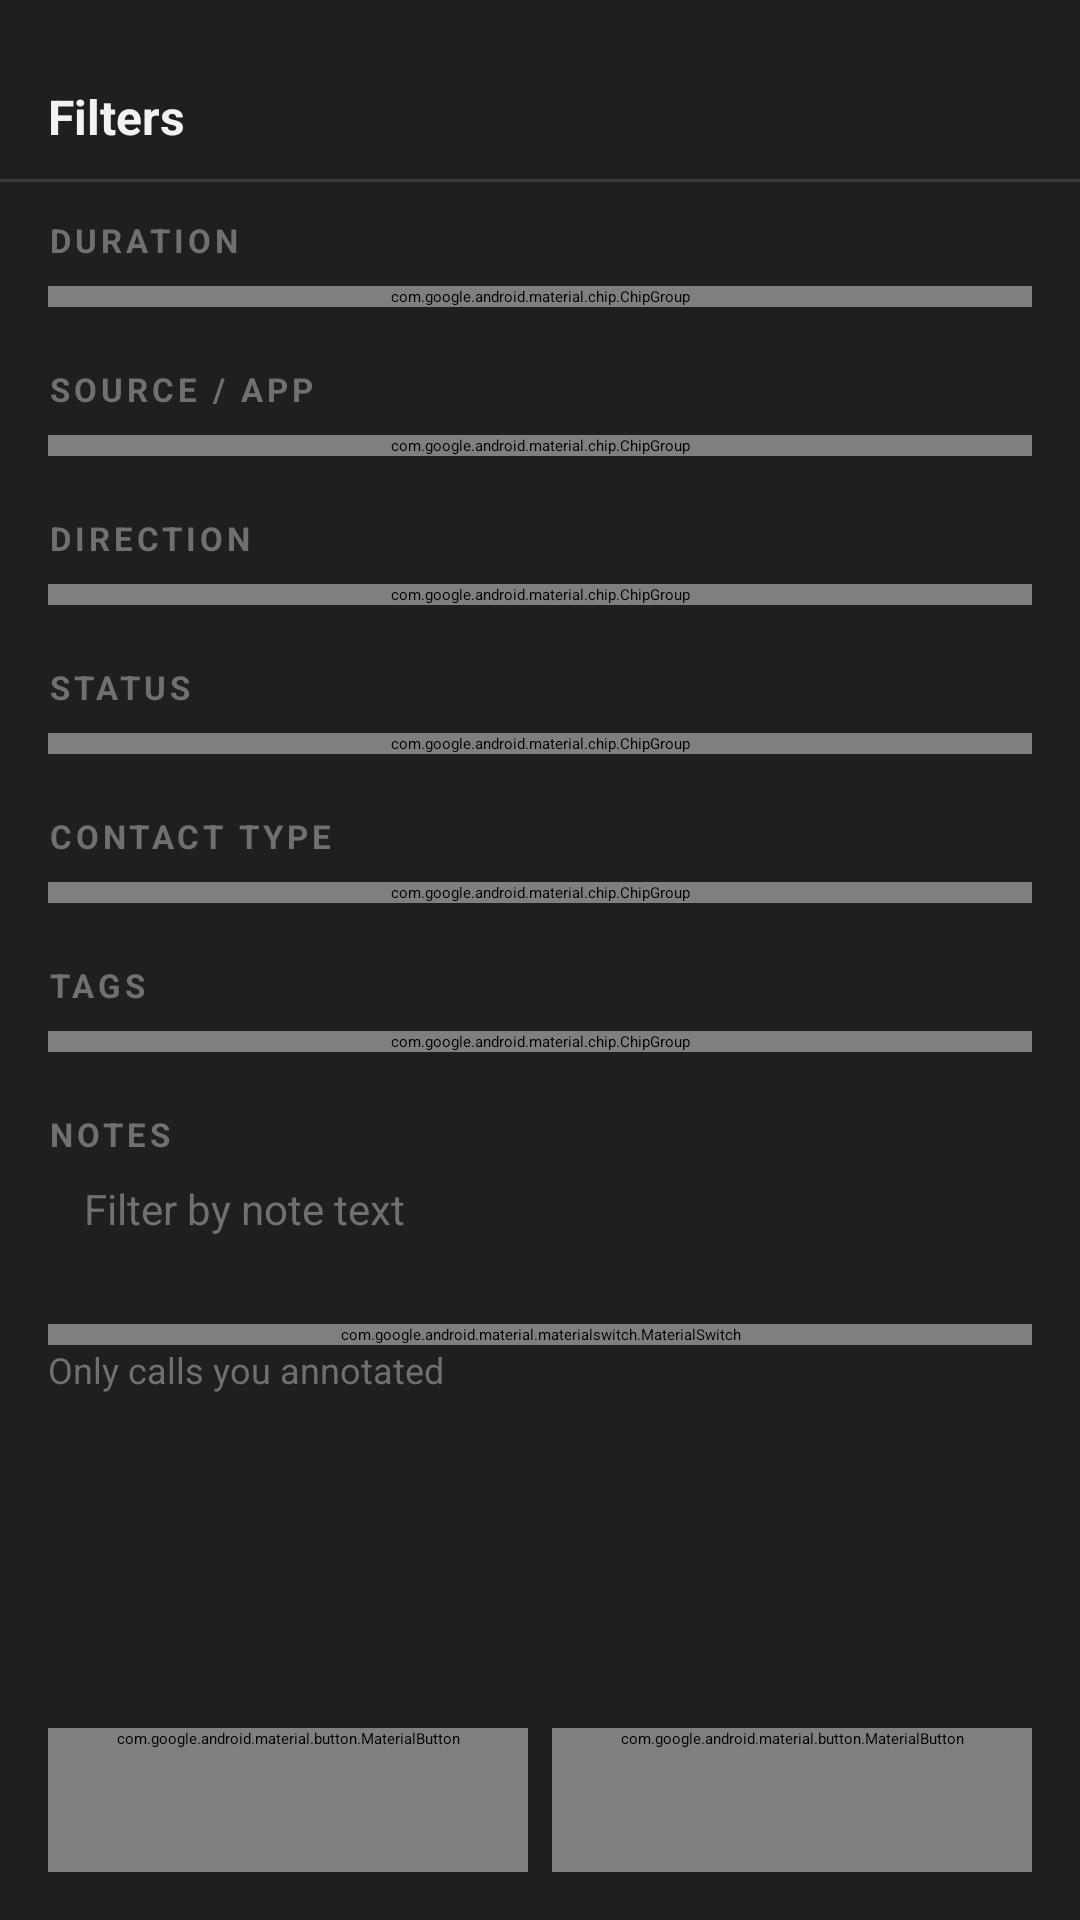

Reconstruct the res/layout file that produces this screen, plus the resources it refers to.
<!-- AndroidManifest.xml: application theme Theme.Levoy -->
<!-- res/layout/sheet_call_filters.xml -->
<?xml version="1.0" encoding="utf-8"?>
<LinearLayout xmlns:android="http://schemas.android.com/apk/res/android"
    xmlns:app="http://schemas.android.com/apk/res-auto"
    android:layout_width="match_parent"
    android:layout_height="wrap_content"
    android:orientation="vertical"
    android:background="@color/surface"
    android:paddingBottom="16dp">

    <View
        android:layout_width="36dp"
        android:layout_height="4dp"
        android:layout_gravity="center_horizontal"
        android:layout_marginTop="10dp"
        android:background="@drawable/bg_sheet_handle" />

    
    <LinearLayout
        android:layout_width="match_parent"
        android:layout_height="wrap_content"
        android:orientation="horizontal"
        android:gravity="center_vertical"
        android:paddingStart="@dimen/screen_padding"
        android:paddingEnd="@dimen/screen_padding"
        android:paddingTop="14dp"
        android:paddingBottom="10dp">

        <TextView
            android:id="@+id/tvFilterSheetTitle"
            style="@style/Text.SectionTitle"
            android:layout_width="0dp"
            android:layout_height="wrap_content"
            android:layout_weight="1"
            android:text="@string/filter_title" />

        <TextView
            android:id="@+id/tvFilterActiveCount"
            style="@style/Text.Eyebrow"
            android:layout_width="wrap_content"
            android:layout_height="wrap_content"
            android:layout_marginEnd="12dp"
            android:textColor="@color/accent"
            android:visibility="gone"
            android:text="0" />
    </LinearLayout>

    <View
        android:layout_width="match_parent"
        android:layout_height="@dimen/hairline"
        android:background="@color/divider" />

    <ScrollView
        android:layout_width="match_parent"
        android:layout_height="0dp"
        android:layout_weight="1"
        android:clipToPadding="false">

        <LinearLayout
            android:layout_width="match_parent"
            android:layout_height="wrap_content"
            android:orientation="vertical"
            android:paddingStart="@dimen/screen_padding"
            android:paddingEnd="@dimen/screen_padding"
            android:paddingTop="12dp">

            
            <TextView
                style="@style/Text.Eyebrow"
                android:layout_width="wrap_content"
                android:layout_height="wrap_content"
                android:text="@string/filter_duration" />

            <com.google.android.material.chip.ChipGroup
                android:id="@+id/durationPresetChips"
                android:layout_width="match_parent"
                android:layout_height="wrap_content"
                android:layout_marginTop="8dp"
                app:singleSelection="true"
                app:selectionRequired="true" />

            
            <LinearLayout
                android:id="@+id/customRangeBlock"
                android:layout_width="match_parent"
                android:layout_height="wrap_content"
                android:layout_marginTop="8dp"
                android:orientation="horizontal"
                android:visibility="gone">

                <com.google.android.material.button.MaterialButton
                    android:id="@+id/btnDateFrom"
                    style="@style/Widget.Levoy.Button.Outlined"
                    android:layout_width="0dp"
                    android:layout_height="wrap_content"
                    android:layout_weight="1"
                    android:text="@string/filter_custom_from"
                    android:textSize="13sp" />

                <com.google.android.material.button.MaterialButton
                    android:id="@+id/btnDateTo"
                    style="@style/Widget.Levoy.Button.Outlined"
                    android:layout_width="0dp"
                    android:layout_height="wrap_content"
                    android:layout_weight="1"
                    android:layout_marginStart="8dp"
                    android:text="@string/filter_custom_to"
                    android:textSize="13sp" />
            </LinearLayout>

            
            <TextView
                style="@style/Text.Eyebrow"
                android:layout_width="wrap_content"
                android:layout_height="wrap_content"
                android:layout_marginTop="20dp"
                android:text="@string/filter_source" />

            <com.google.android.material.chip.ChipGroup
                android:id="@+id/sourceChips"
                android:layout_width="match_parent"
                android:layout_height="wrap_content"
                android:layout_marginTop="8dp"
                app:singleSelection="true"
                app:selectionRequired="true" />

            
            <TextView
                style="@style/Text.Eyebrow"
                android:layout_width="wrap_content"
                android:layout_height="wrap_content"
                android:layout_marginTop="20dp"
                android:text="@string/filter_direction" />

            <com.google.android.material.chip.ChipGroup
                android:id="@+id/directionChips"
                android:layout_width="match_parent"
                android:layout_height="wrap_content"
                android:layout_marginTop="8dp"
                app:singleSelection="true"
                app:selectionRequired="true" />

            
            <TextView
                style="@style/Text.Eyebrow"
                android:layout_width="wrap_content"
                android:layout_height="wrap_content"
                android:layout_marginTop="20dp"
                android:text="@string/filter_status" />

            <com.google.android.material.chip.ChipGroup
                android:id="@+id/statusChips"
                android:layout_width="match_parent"
                android:layout_height="wrap_content"
                android:layout_marginTop="8dp"
                app:singleSelection="true"
                app:selectionRequired="true" />

            
            <TextView
                style="@style/Text.Eyebrow"
                android:layout_width="wrap_content"
                android:layout_height="wrap_content"
                android:layout_marginTop="20dp"
                android:text="@string/filter_contact_type" />

            <com.google.android.material.chip.ChipGroup
                android:id="@+id/contactTypeChips"
                android:layout_width="match_parent"
                android:layout_height="wrap_content"
                android:layout_marginTop="8dp"
                app:singleSelection="true"
                app:selectionRequired="true" />

            
            <TextView
                style="@style/Text.Eyebrow"
                android:layout_width="wrap_content"
                android:layout_height="wrap_content"
                android:layout_marginTop="20dp"
                android:text="@string/filter_tags" />

            <TextView
                android:id="@+id/tvTagsEmpty"
                style="@style/Text.RowSubtitle"
                android:layout_width="match_parent"
                android:layout_height="wrap_content"
                android:layout_marginTop="8dp"
                android:text="@string/empty_tags"
                android:textColor="@color/text_tertiary"
                android:visibility="gone" />

            <com.google.android.material.chip.ChipGroup
                android:id="@+id/tagChips"
                android:layout_width="match_parent"
                android:layout_height="wrap_content"
                android:layout_marginTop="8dp"
                app:singleSelection="false" />

            
            <TextView
                style="@style/Text.Eyebrow"
                android:layout_width="wrap_content"
                android:layout_height="wrap_content"
                android:layout_marginTop="20dp"
                android:text="@string/filter_notes" />

            <LinearLayout
                android:layout_width="match_parent"
                android:layout_height="44dp"
                android:layout_marginTop="8dp"
                android:orientation="horizontal"
                android:gravity="center_vertical"
                android:background="@drawable/bg_input"
                android:paddingStart="12dp"
                android:paddingEnd="12dp">

                <EditText
                    android:id="@+id/etFilterNotes"
                    android:layout_width="0dp"
                    android:layout_height="match_parent"
                    android:layout_weight="1"
                    android:background="@null"
                    android:hint="@string/filter_notes_hint"
                    android:inputType="text"
                    android:maxLines="1"
                    android:textColor="@color/text_primary"
                    android:textColorHint="@color/text_tertiary"
                    android:textSize="14sp" />
            </LinearLayout>

            <com.google.android.material.materialswitch.MaterialSwitch
                android:id="@+id/switchHasNotes"
                android:layout_width="match_parent"
                android:layout_height="wrap_content"
                android:layout_marginTop="4dp"
                android:text="@string/filter_has_notes"
                android:textColor="@color/text_primary"
                android:textSize="14sp" />

            <TextView
                style="@style/Text.StatLabel"
                android:layout_width="match_parent"
                android:layout_height="wrap_content"
                android:text="@string/filter_has_notes_sub"
                android:textColor="@color/text_tertiary" />

            <Space
                android:layout_width="match_parent"
                android:layout_height="20dp" />
        </LinearLayout>
    </ScrollView>

    
    <LinearLayout
        android:layout_width="match_parent"
        android:layout_height="wrap_content"
        android:orientation="horizontal"
        android:paddingStart="@dimen/screen_padding"
        android:paddingEnd="@dimen/screen_padding"
        android:paddingTop="12dp">

        <com.google.android.material.button.MaterialButton
            android:id="@+id/btnResetFilters"
            style="@style/Widget.Levoy.Button.Outlined"
            android:layout_width="0dp"
            android:layout_height="wrap_content"
            android:layout_weight="1"
            android:text="@string/reset" />

        <com.google.android.material.button.MaterialButton
            android:id="@+id/btnApplyFilters"
            style="@style/Widget.Levoy.Button"
            android:layout_width="0dp"
            android:layout_height="wrap_content"
            android:layout_weight="1"
            android:layout_marginStart="8dp"
            android:text="@string/done" />
    </LinearLayout>

</LinearLayout>
<!-- resources referenced by this layout -->
<resources>
  <color name="accent">#F0B000</color>
  <color name="divider">#3A3A3A</color>
  <color name="surface">#1F1F1F</color>
  <color name="text_primary">#F2F2F2</color>
  <color name="text_tertiary">#707070</color>
  <dimen name="hairline">1dp</dimen>
  <dimen name="screen_padding">16dp</dimen>
  <string name="done">Done</string>
  <string name="empty_tags">No tags yet</string>
  <string name="filter_contact_type">Contact type</string>
  <string name="filter_custom_from">From</string>
  <string name="filter_custom_to">To</string>
  <string name="filter_direction">Direction</string>
  <string name="filter_duration">Duration</string>
  <string name="filter_has_notes">Has notes</string>
  <string name="filter_has_notes_sub">Only calls you annotated</string>
  <string name="filter_notes">Notes</string>
  <string name="filter_notes_hint">Filter by note text</string>
  <string name="filter_source">Source / app</string>
  <string name="filter_status">Status</string>
  <string name="filter_tags">Tags</string>
  <string name="filter_title">Filters</string>
  <string name="reset">Reset</string>
  <style name="Text.Eyebrow">
          <item name="android:textSize">11sp</item>
          <item name="android:textStyle">bold</item>
          <item name="android:textColor">@color/text_tertiary</item>
          <item name="android:letterSpacing">0.12</item>
          <item name="android:textAllCaps">true</item>
      </style>
  <style name="Text.RowSubtitle">
          <item name="android:textSize">13sp</item>
          <item name="android:textColor">@color/text_secondary</item>
      </style>
  <style name="Text.SectionTitle">
          <item name="android:textSize">16sp</item>
          <item name="android:textStyle">bold</item>
          <item name="android:textColor">@color/text_primary</item>
      </style>
  <style name="Text.StatLabel">
          <item name="android:textSize">12sp</item>
          <item name="android:textColor">@color/text_secondary</item>
      </style>
  <style name="Widget.Levoy.Button" parent="Widget.MaterialComponents.Button">
          <item name="android:textColor">@color/on_accent</item>
          <item name="android:textSize">15sp</item>
          <item name="android:textStyle">bold</item>
          <item name="android:textAllCaps">false</item>
          <item name="android:minHeight">@dimen/touch_target</item>
          <item name="android:insetTop">0dp</item>
          <item name="android:insetBottom">0dp</item>
          <item name="backgroundTint">@color/accent</item>
          <item name="cornerRadius">@dimen/button_radius</item>
      </style>
  <style name="Widget.Levoy.Button.Outlined" parent="Widget.MaterialComponents.Button.OutlinedButton">
          <item name="android:textColor">@color/text_primary</item>
          <item name="android:textSize">15sp</item>
          <item name="android:textAllCaps">false</item>
          <item name="android:minHeight">@dimen/touch_target</item>
          <item name="android:insetTop">0dp</item>
          <item name="android:insetBottom">0dp</item>
          <item name="strokeColor">@color/divider</item>
          <item name="strokeWidth">1dp</item>
          <item name="cornerRadius">@dimen/button_radius</item>
      </style>
  <color name="text_secondary">#A0A0A0</color>
  <color name="on_accent">#101010</color>
  <dimen name="touch_target">48dp</dimen>
  <dimen name="button_radius">12dp</dimen>
</resources>
